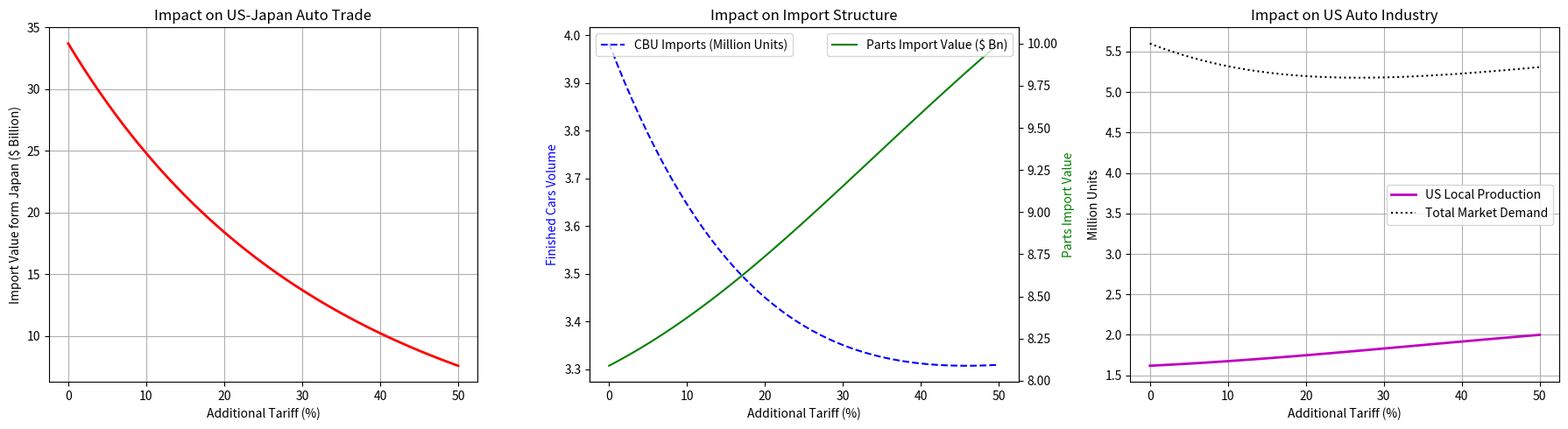

Write the Python code that produced this figure.
import numpy as np
import pandas as pd
import matplotlib.pyplot as plt

# ==========================================
# 1. 参数设定 (保持不变)
# ==========================================
Q_total_base = 5_600_000
epsilon = -3.0
lambda_sens = 0.15

# 成本参数 (USD)
c_J, t_sea = 21120, 1600
c_M, t_land = 19680, 600
c_U, F_U = 24000, 900
parts_import_value = 5000  # 假设每辆美国产车需要进口$5000的日本零部件


# ==========================================
# 2. 核心模型函数 (升级版)
# ==========================================
def solve_impact_analysis(tariff_base, tariff_add_range):
    results = []

    for t_add in tariff_add_range:
        tau_J = tariff_base + t_add
        tau_M = tariff_base

        # 1. 计算到岸成本
        Cost_J = (c_J + t_sea) * (1 + tau_J)
        Cost_M = (c_M + t_land) * (1 + tau_M)
        Cost_U = c_U + F_U

        # 2. 计算非关税应对 (产量份额) - Logit模型
        costs = np.array([Cost_J, Cost_M, Cost_U])
        exp_util = np.exp(-lambda_sens * (costs / 1000))
        shares = exp_util / np.sum(exp_util)
        s_J, s_M, s_U = shares

        # 3. 经济传导 (价格与总需求)
        C_avg = s_J * Cost_J + s_M * Cost_M + s_U * Cost_U
        if len(results) == 0: base_price = C_avg  # 记录初始价格

        price_change = (C_avg - base_price) / base_price
        new_demand = Q_total_base * (1 + epsilon * price_change)

        # 4. 计算具体销量
        vol_J = new_demand * s_J
        vol_M = new_demand * s_M
        vol_U = new_demand * s_U

        # ==========================================
        # 5. 题目要求的核心指标计算 (关键修改)
        # ==========================================

        # A. 美日汽车贸易 (U.S.-Japan Trade)
        # 日本整车出口额 (FOB价格)
        trade_val_cars = vol_J * c_J

        # B. 美国进口结构 (Import Structure)
        # 整车进口量 (CBU) = 日本 + 墨西哥
        import_vol_cbu = vol_J + vol_M
        # 零部件进口额 (Parts) = 美国产量 * 单车进口件价值
        import_val_parts = vol_U * parts_import_value

        # C. 美国汽车工业 (US Auto Industry)
        # 产业规模 (本土产值)
        us_industry_revenue = vol_U * c_U
        # 消费者负担 (总支出变化)
        consumer_expenditure = new_demand * C_avg

        results.append({
            'Tariff_Add': t_add,
            'Vol_J': vol_J, 'Vol_M': vol_M, 'Vol_U': vol_U,
            'Total_Demand': new_demand,
            'Avg_Price': C_avg,
            # 针对性指标
            'Trade_Value_Japan_Cars': trade_val_cars,
            'Import_Vol_CBU': import_vol_cbu,
            'Import_Val_Parts': import_val_parts,
            'US_Local_Production': vol_U
        })

    return pd.DataFrame(results)


# 运行模拟
df = solve_impact_analysis(0.10, np.linspace(0, 0.50, 51))

# ==========================================
# 3. 绘图：针对题目三个问题
# ==========================================
fig, axes = plt.subplots(1, 3, figsize=(18, 5))

# 图1：美日汽车贸易 (整车贸易额断崖式下跌)
axes[0].plot(df['Tariff_Add'] * 100, df['Trade_Value_Japan_Cars'] / 1e9, 'r-', linewidth=2)
axes[0].set_title('Impact on US-Japan Auto Trade')
axes[0].set_xlabel('Additional Tariff (%)')
axes[0].set_ylabel('Import Value form Japan ($ Billion)')
axes[0].grid(True)

# 图2：进口结构 (整车降，零部件升)
axes[1].plot(df['Tariff_Add'] * 100, df['Import_Vol_CBU'] / 1e6, 'b--', label='CBU Imports (Million Units)')
axes[1].set_xlabel('Additional Tariff (%)')
axes[1].set_ylabel('Finished Cars Volume', color='b')
ax2 = axes[1].twinx()
ax2.plot(df['Tariff_Add'] * 100, df['Import_Val_Parts'] / 1e9, 'g-', label='Parts Import Value ($ Bn)')
ax2.set_ylabel('Parts Import Value', color='g')
axes[1].set_title('Impact on Import Structure')
axes[1].legend(loc='upper left')
ax2.legend(loc='upper right')

# 图3：美国汽车工业 (产量回流 vs 市场萎缩)
axes[2].plot(df['Tariff_Add'] * 100, df['US_Local_Production'] / 1e6, 'm-', linewidth=2, label='US Local Production')
axes[2].set_xlabel('Additional Tariff (%)')
axes[2].set_ylabel('Million Units')
axes[2].plot(df['Tariff_Add'] * 100, df['Total_Demand'] / 1e6, 'k:', label='Total Market Demand')
axes[2].set_title('Impact on US Auto Industry')
axes[2].legend()
axes[2].grid(True)

plt.tight_layout()
plt.show()
